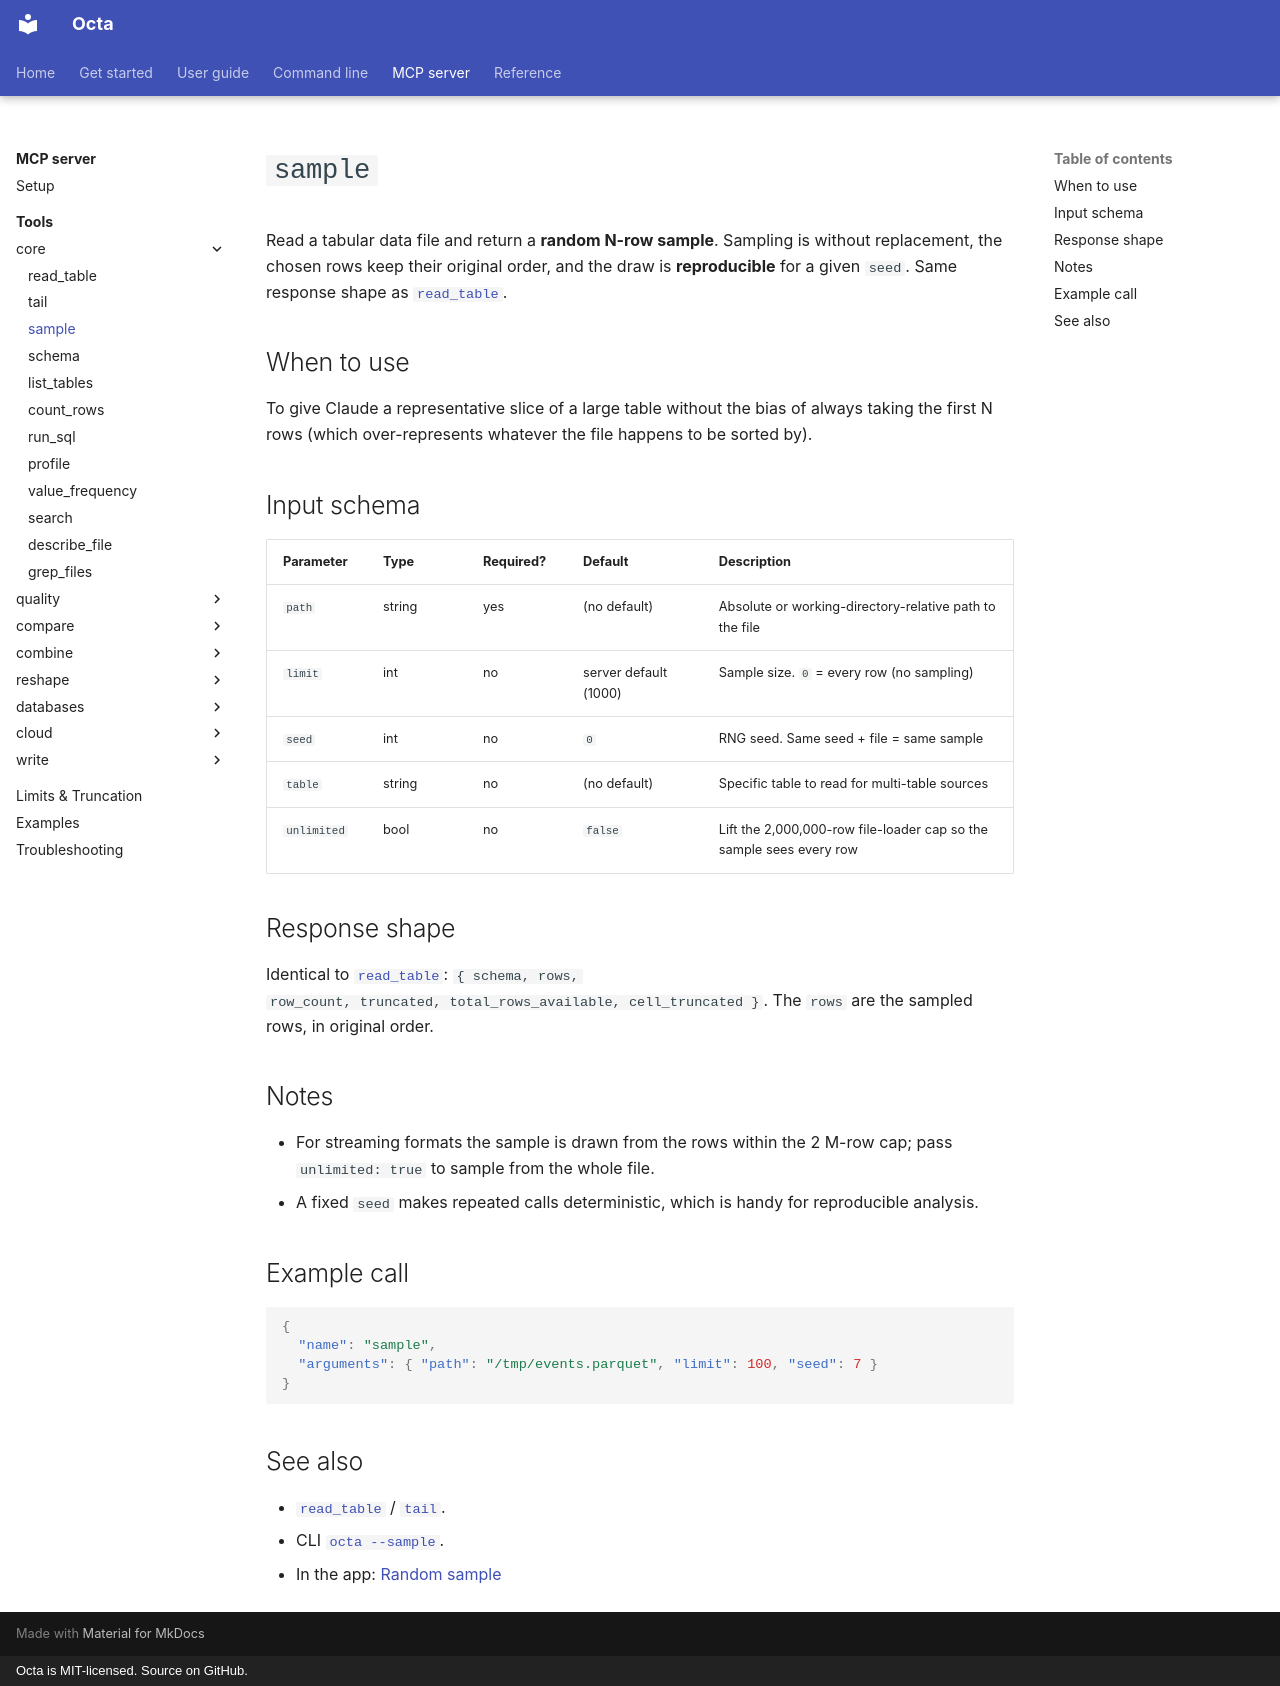

repository: thorstenfoltz/octa · page: mcp/tools/sample/index.html · generator: mkdocs · copyright: Octa is MIT-licensed. Source on GitHub.

# `sample`

Read a tabular data file and return a **random N-row sample**. Sampling
is without replacement, the chosen rows keep their original order, and
the draw is **reproducible** for a given `seed`. Same response shape as
[`read_table`](read_table.md).

## When to use

To give Claude a representative slice of a large table without the bias
of always taking the first N rows (which over-represents whatever the
file happens to be sorted by).

## Input schema

| Parameter   | Type   | Required? | Default               | Description                                                         |
|-------------|--------|-----------|-----------------------|---------------------------------------------------------------------|
| `path`      | string | yes       | (no default)          | Absolute or working-directory-relative path to the file             |
| `limit`     | int    | no        | server default (1000) | Sample size. `0` = every row (no sampling)                          |
| `seed`      | int    | no        | `0`                   | RNG seed. Same seed + file = same sample                            |
| `table`     | string | no        | (no default)          | Specific table to read for multi-table sources                      |
| `unlimited` | bool   | no        | `false`               | Lift the 2,000,000-row file-loader cap so the sample sees every row |

## Response shape

Identical to [`read_table`](read_table.md): `{ schema, rows,
row_count, truncated, total_rows_available, cell_truncated }`. The
`rows` are the sampled rows, in original order.

## Notes

- For streaming formats the sample is drawn from the rows within the
  2 M-row cap; pass `unlimited: true` to sample from the whole file.
- A fixed `seed` makes repeated calls deterministic, which is handy for
  reproducible analysis.

## Example call

```json
{
  "name": "sample",
  "arguments": { "path": "/tmp/events.parquet", "limit": 100, "seed": 7 }
}
```

## See also

- [`read_table`](read_table.md) / [`tail`](tail.md).
- CLI [`octa --sample`](../../cli/sample.md).
- In the app: [Random sample](../../usage/table-tools.md#random-sample)
